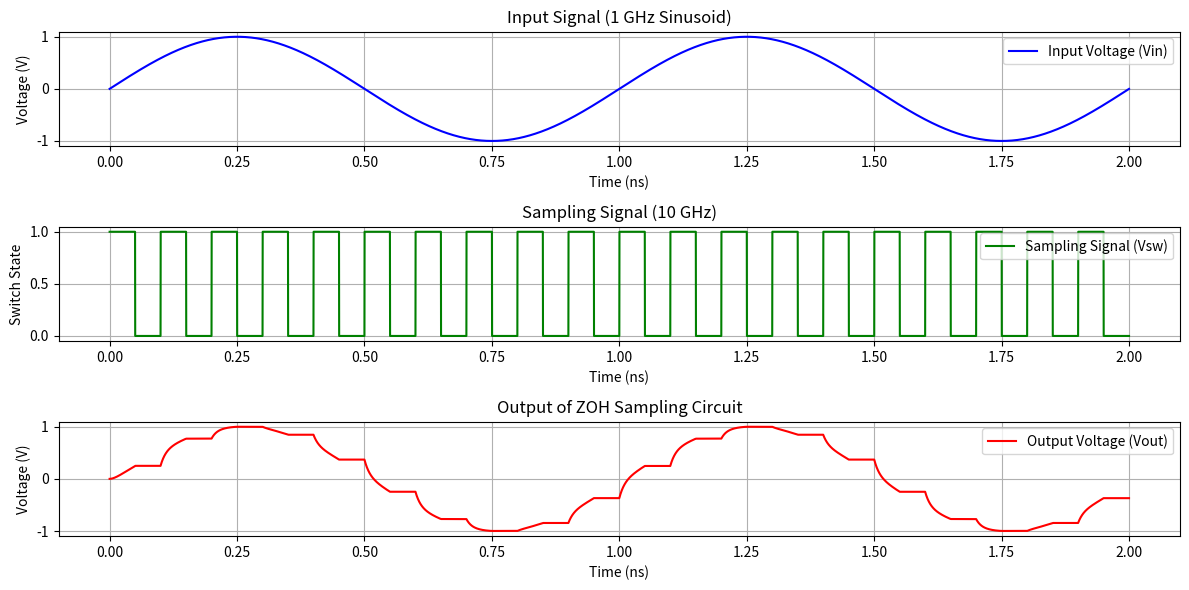

Here is the Python script that generated this plot:
import numpy as np
import matplotlib.pyplot as plt

# Parameters
f_in = 1e9  # Input signal frequency: 1 GHz
f_s = 10e9  # Sampling frequency: 10 GHz
tau = 10e-12  # Time constant: 10 ps
R = 1000  # Resistance: 1 kOhm
C = tau / R  # Capacitance: 10 fF

# Time parameters
T_s = 1 / f_s  # Sampling period: 1 / 10 GHz = 100 ps
T_sim = 2e-9  # Total simulation time: 2 ns
dt = 1e-13  # Time step for simulation (small enough for accuracy)
t = np.arange(0, T_sim, dt)  # Time array

# Input signal: Sinusoidal at 1 GHz
Vin = np.sin(2 * np.pi * f_in * t)

# Sampling signal: Square wave at 10 GHz (50% duty cycle)
Vsw = np.zeros_like(t)
for i in range(len(t)):
    Vsw[i] = 1 if (t[i] % T_s) < (T_s / 2) else 0  # ON for half the sampling period

# Simulate the output voltage
Vout = np.zeros_like(t)
Vout[0] = 0  # Initial condition: Vout(0) = 0

# Numerical integration using Euler's method
for i in range(1, len(t)):
    if Vsw[i] == 1:  # Switch ON: RC circuit behavior
        dVout_dt = (1 / tau) * (Vin[i] - Vout[i-1])
        Vout[i] = Vout[i-1] + dVout_dt * dt
    else:  # Switch OFF: Hold the previous value
        Vout[i] = Vout[i-1]

# Plot the results
plt.figure(figsize=(12, 6))

# Plot input signal
plt.subplot(3, 1, 1)
plt.plot(t * 1e9, Vin, label='Input Voltage (Vin)', color='blue')
plt.xlabel('Time (ns)')
plt.ylabel('Voltage (V)')
plt.title('Input Signal (1 GHz Sinusoid)')
plt.grid(True)
plt.legend()

# Plot sampling signal
plt.subplot(3, 1, 2)
plt.plot(t * 1e9, Vsw, label='Sampling Signal (Vsw)', color='green')
plt.xlabel('Time (ns)')
plt.ylabel('Switch State')
plt.title('Sampling Signal (10 GHz)')
plt.grid(True)
plt.legend()

# Plot output signal
plt.subplot(3, 1, 3)
plt.plot(t * 1e9, Vout, label='Output Voltage (Vout)', color='red')
plt.xlabel('Time (ns)')
plt.ylabel('Voltage (V)')
plt.title('Output of ZOH Sampling Circuit')
plt.grid(True)
plt.legend()

plt.tight_layout()
plt.show()